32-way image classification set "dataset" from GitHub (zxcej/Music_detection); label vocabulary: 12-8 time signature, 2-2 time signature, 2-4 time signature, 3-4 time signature, 3-8 time signature, 4-4 time signature, 6-8 time signature, 9-8 time signature, barline, C clef, common time, cut time, dot, double sharp, eighth note, eighth rest, F clef, flat, G clef, half note, natural, quarter note, quarter rest, sharp, sixteenth note, sixteenth rest, sixty-fourth note, sixty-fourth rest, thirty-second note, thirty-second rest, whole half rest, whole note.

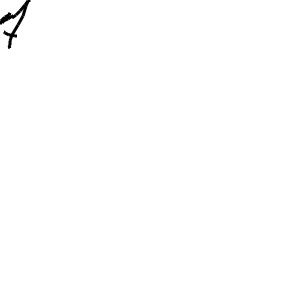
Label: sixteenth rest

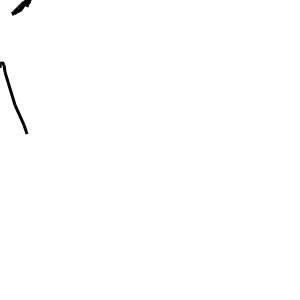
Label: quarter note

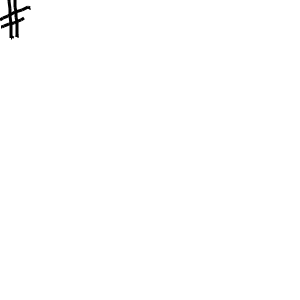
Label: sharp

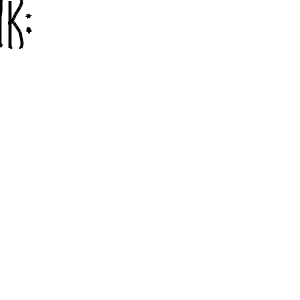
Label: C clef

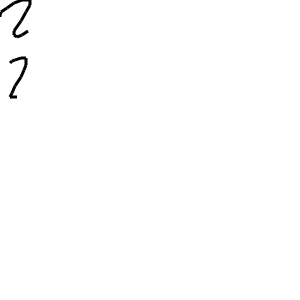
Label: 2-2 time signature

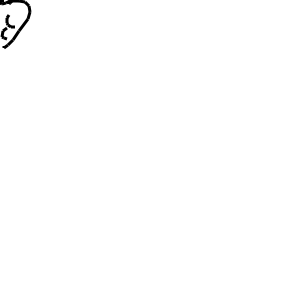
Label: thirty-second rest
